7-way image classification set "naruto handsign data" from GitHub (ericwang10/naruto-hand-signs-identifier); label vocabulary: bird hand sign, boar hand sign, dog hand sign, dragon hand sign, hare hand sign, horse hand sign, monkey hand sign.

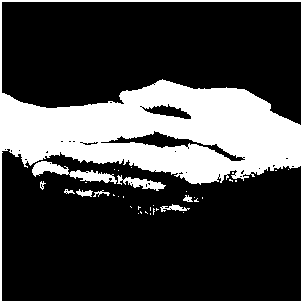
Label: monkey hand sign

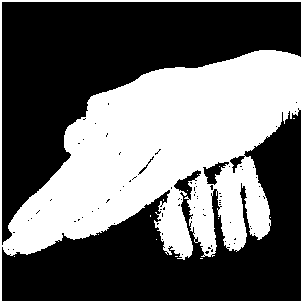
Label: dog hand sign

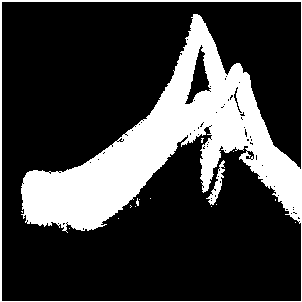
Label: bird hand sign

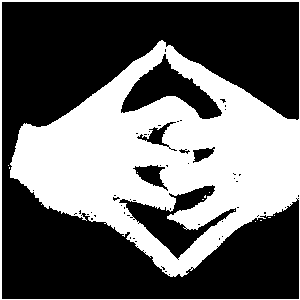
Label: dragon hand sign

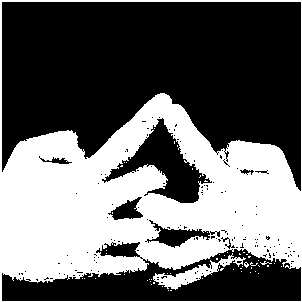
Label: horse hand sign

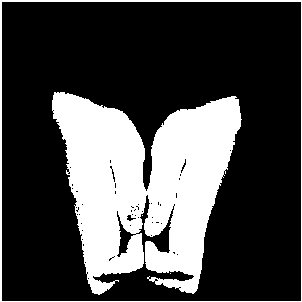
Label: boar hand sign
